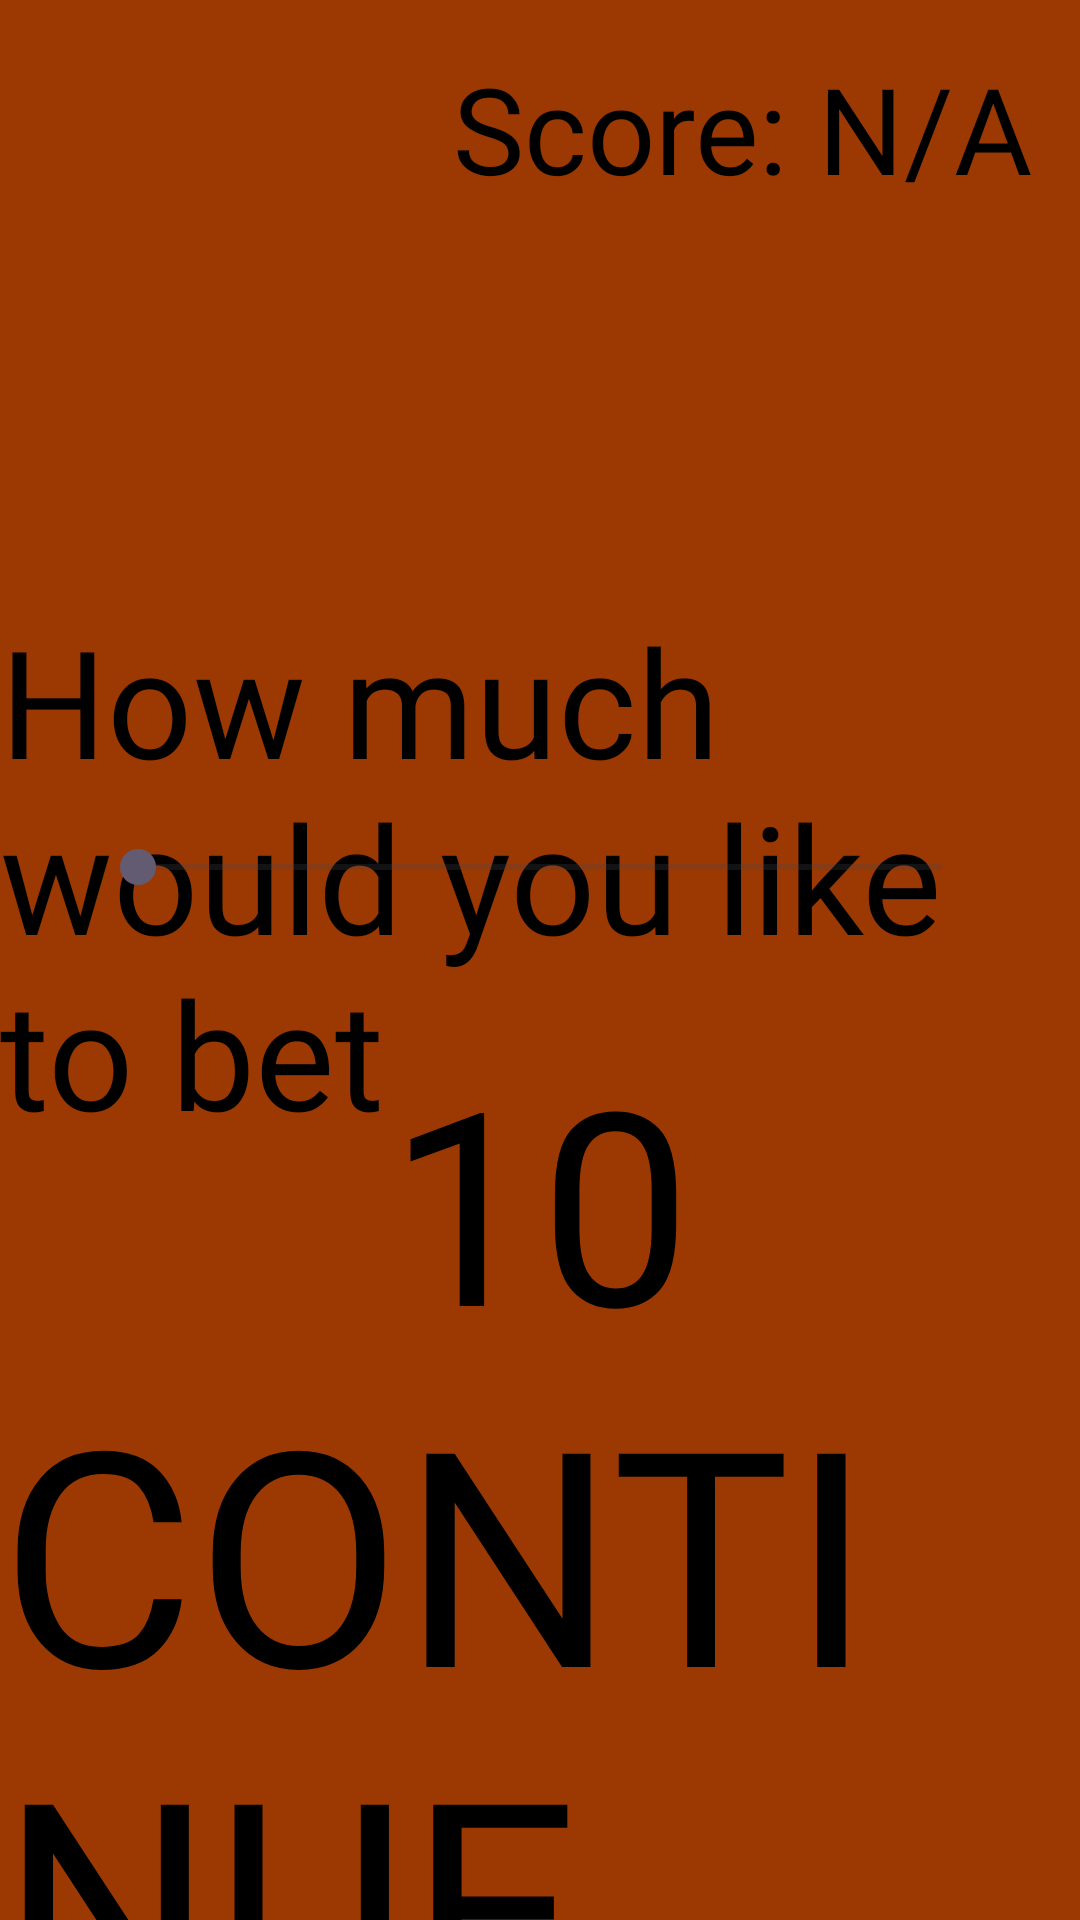

This screen was rendered from an Android layout file. Write that file and the resources it references.
<!-- AndroidManifest.xml: application theme Theme.Prize -->
<!-- res/layout/fragment_bet_amount.xml -->
<?xml version="1.0" encoding="utf-8"?>
<FrameLayout xmlns:android="http://schemas.android.com/apk/res/android"
    xmlns:tools="http://schemas.android.com/tools"
    android:layout_width="match_parent"
    android:layout_height="match_parent"
    tools:context=".BetAmount"
    android:background="#9C3903">

    
    <TextView
        android:id="@+id/scoreTextView"
        android:layout_width="wrap_content"
        android:layout_height="wrap_content"
        android:text="Score: N/A"
        android:textSize="40dp"
        android:textColor="#000000"
        android:fontFamily="@font/font1"
        android:layout_margin="16dp"
        android:layout_gravity="top|end" />

    

    
    <TextView
        android:id="@+id/textbet"
        android:layout_width="wrap_content"
        android:layout_height="wrap_content"
        android:layout_gravity="center_horizontal"
        android:layout_marginTop="200dp"
        android:fontFamily="@font/font1"
        android:text="How much would you like to bet"
        android:textColor="#000000"
        android:textSize="50dp" />

    <SeekBar
        android:id="@+id/seekbar"
        android:layout_width="300dp"
        android:layout_height="wrap_content"
        android:layout_gravity="center_horizontal"
        android:layout_marginTop="280dp"
        android:max="100" />

    
    <TextView
        android:id="@+id/scoredisplay"
        android:layout_width="wrap_content"
        android:layout_height="wrap_content"
        android:layout_gravity="center_horizontal"
        android:layout_marginTop="340dp"
        android:fontFamily="@font/font1"
        android:text="10"
        android:textColor="#000000"
        android:textSize="90dp" />

    
    <TextView
        android:id="@+id/continue_button"
        android:layout_width="wrap_content"
        android:layout_height="wrap_content"
        android:layout_gravity="center_horizontal"
        android:layout_marginTop="450dp"
        android:fontFamily="@font/font1"
        android:text="CONTINUE"
        android:textColor="#000000"
        android:textSize="100dp" />

</FrameLayout>
<!-- resources referenced by this layout -->
<resources>
  <style name="Theme.Prize" parent="Base.Theme.Prize" />
  <style name="Base.Theme.Prize" parent="Theme.Material3.DayNight.NoActionBar">
          
          
      </style>
</resources>
